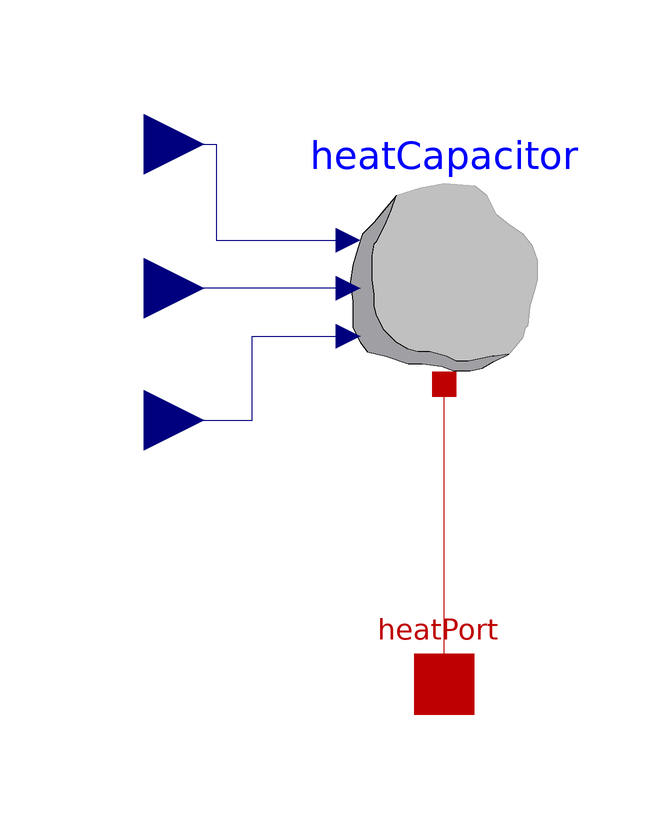

The component connection diagram of the Modelica model below, drawn from its own Placement and Line annotations.

model Air

  parameter Modelica.Blocks.Interfaces.RealInput rho = 1.2 "density" annotation(
    Placement(visible = true, transformation(origin = {-50, -26}, extent = {{-10, -10}, {10, 10}}, rotation = 0), iconTransformation(origin = {40, -56}, extent = {{-10, -10}, {10, 10}}, rotation = 90)));
  parameter Modelica.Blocks.Interfaces.RealInput c_p = 1e3 "specific thermal capacity" annotation(
    Placement(visible = true, transformation(origin = {-50, -4}, extent = {{-10, -10}, {10, 10}}, rotation = 0), iconTransformation(origin = {0, -56}, extent = {{-10, -10}, {10, 10}}, rotation = 90)));
  Modelica.Blocks.Interfaces.RealInput volumeHouse annotation(
    Placement(visible = true, transformation(origin = {-50, 20}, extent = {{-10, -10}, {10, 10}}, rotation = 0), iconTransformation(origin = {-40, -56}, extent = {{10, -10}, {-10, 10}}, rotation = -90)));
  
  Modelica.Thermal.HeatTransfer.Interfaces.HeatPort_a heatPort "Heat port for sensible heat input" annotation(
    Placement(visible = true, transformation(extent = {{-10, -80}, {10, -60}}, rotation = 0), iconTransformation(extent = {{-10, 40}, {10, 60}}, rotation = 0)));
  gewXhouse.Models.HeatCapacitor heatCapacitor annotation(
    Placement(visible = true, transformation(origin = {0, -7.10543e-15}, extent = {{-20, -20}, {20, 20}}, rotation = 0)));
equation
  connect(rho, heatCapacitor.rho) annotation(
    Line(points = {{-50, -26}, {-32, -26}, {-32, -12}, {-16, -12}, {-16, -12}}, color = {0, 0, 127}));
  connect(heatCapacitor.c_p, c_p) annotation(
    Line(points = {{-16, -4}, {-44, -4}, {-44, -4}, {-50, -4}}, color = {0, 0, 127}));
  connect(volumeHouse, heatCapacitor.volume) annotation(
    Line(points = {{-50, 20}, {-38, 20}, {-38, 4}, {-16, 4}}, color = {0, 0, 127}));
  connect(heatPort, heatCapacitor.port) annotation(
    Line(points = {{0, -70}, {0, -70}, {0, -20}, {0, -20}}, color = {191, 0, 0}));
  annotation(
    Diagram(coordinateSystem(preserveAspectRatio = false, extent = {{-100, -100}, {100, 100}}), graphics),
    Icon(coordinateSystem(preserveAspectRatio = false, initialScale = 0.1), graphics = {Text(extent = {{-110, -54}, {110, -114}}, textString = "%name"), Ellipse(lineColor = {0, 0, 255}, fillColor = {255, 255, 255}, fillPattern = FillPattern.Solid, extent = {{-60, 60}, {60, -60}}, endAngle = 360)}),
  experiment(StartTime = 0, StopTime = 86400, Tolerance = 1e-06, Interval = 86.5731));
end Air;